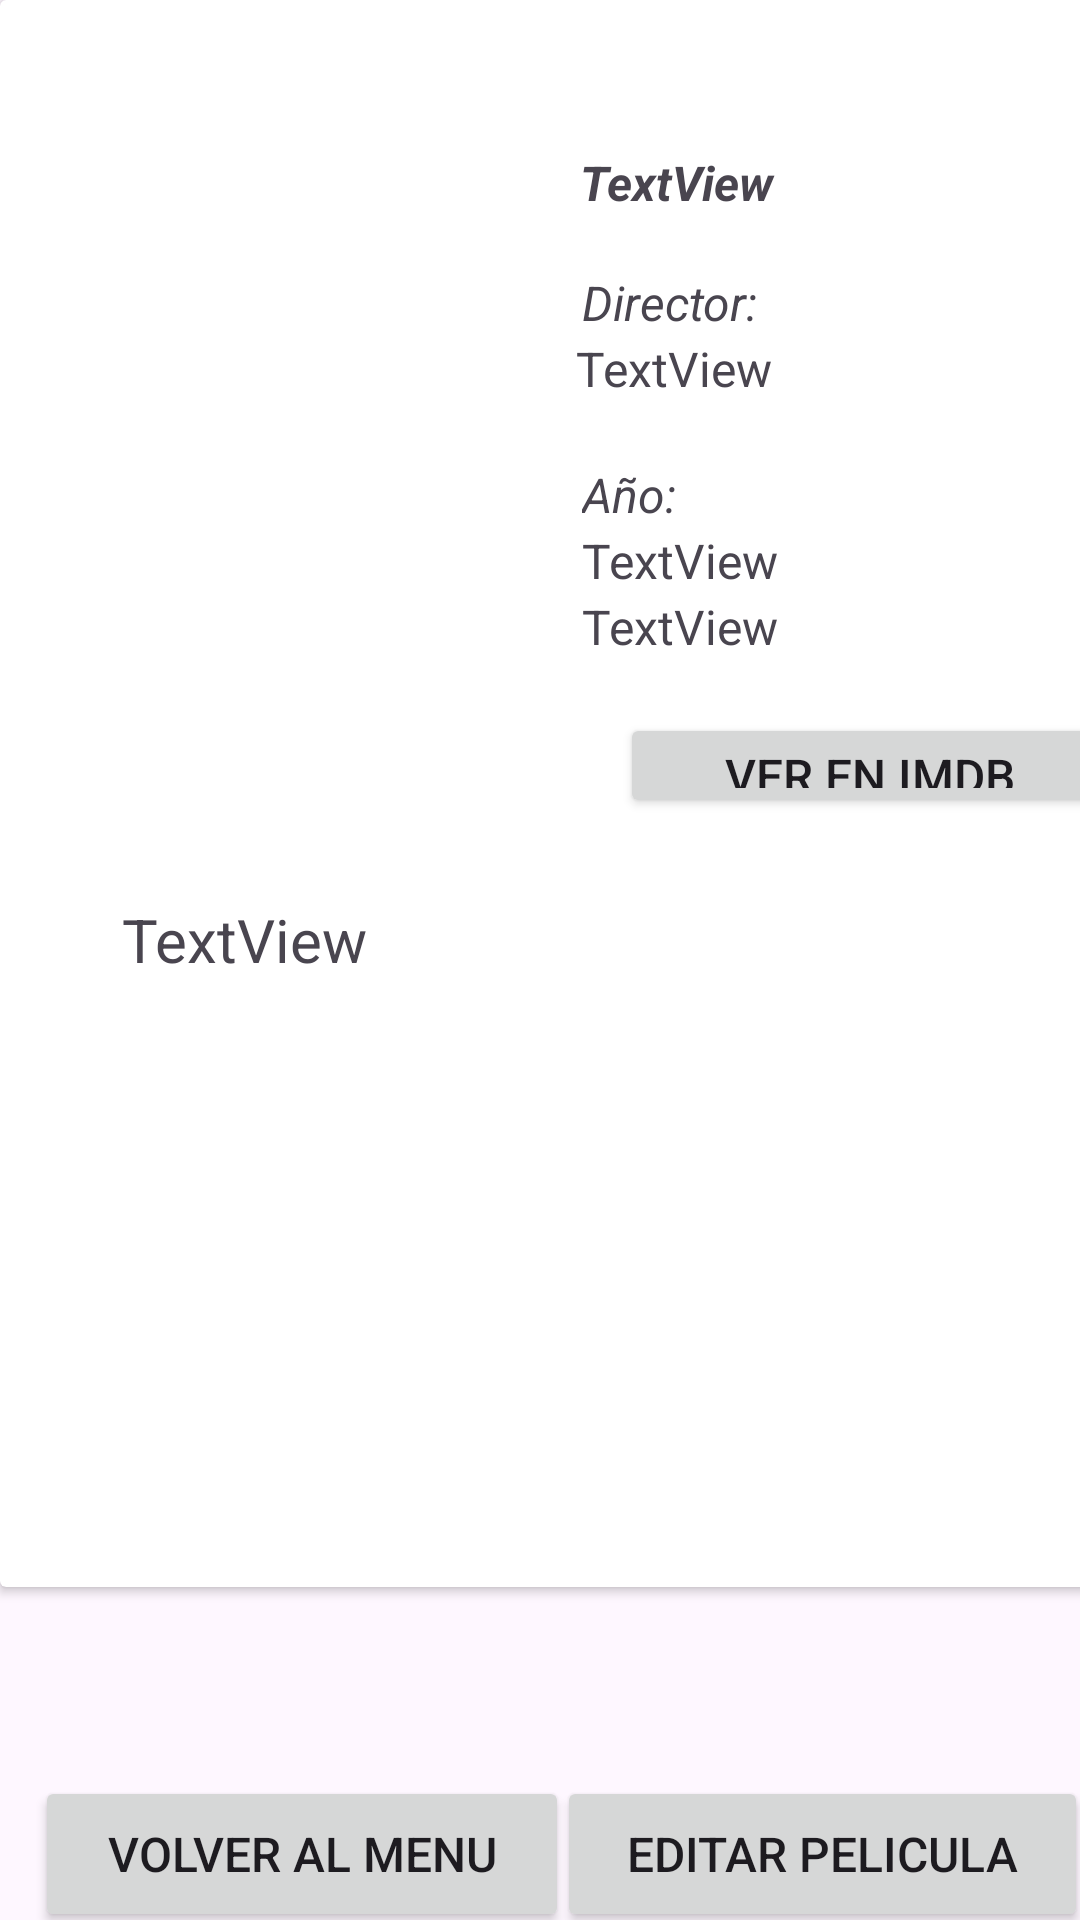

Reconstruct the res/layout file that produces this screen, plus the resources it refers to.
<!-- AndroidManifest.xml: application theme Theme.FilmotecaDanielGarcia -->
<!-- res/layout/film_data_activity.xml -->
<?xml version="1.0" encoding="utf-8"?>
<androidx.constraintlayout.widget.ConstraintLayout xmlns:android="http://schemas.android.com/apk/res/android"
    xmlns:app="http://schemas.android.com/apk/res-auto"
    xmlns:tools="http://schemas.android.com/tools"
    android:layout_width="match_parent"
    android:layout_height="match_parent"
    tools:context=".FilmDataActivity">

    <androidx.cardview.widget.CardView
        android:id="@+id/cardView"
        android:layout_width="410dp"
        android:layout_height="529dp"
        app:layout_constraintBottom_toBottomOf="parent"
        app:layout_constraintEnd_toEndOf="parent"
        app:layout_constraintHorizontal_bias="0.0"
        app:layout_constraintStart_toStartOf="parent"
        app:layout_constraintTop_toTopOf="parent"
        app:layout_constraintVertical_bias="0.0">

        <androidx.constraintlayout.widget.ConstraintLayout
            android:layout_width="412dp"
            android:layout_height="match_parent">

            <ImageView
                android:id="@+id/imgPeli"
                android:layout_width="148dp"
                android:layout_height="227dp"
                android:background="#FFFFFF"
                app:layout_constraintBottom_toBottomOf="parent"
                app:layout_constraintEnd_toEndOf="parent"
                app:layout_constraintHorizontal_bias="0.117"
                app:layout_constraintStart_toStartOf="parent"
                app:layout_constraintTop_toTopOf="parent"
                app:layout_constraintVertical_bias="0.152"
                tools:srcCompat="@tools:sample/avatars" />

            <TextView
                android:id="@+id/txtNumAnyo"
                android:layout_width="88dp"
                android:layout_height="22dp"
                android:text="TextView"
                android:textSize="16dp"
                app:layout_constraintBottom_toBottomOf="parent"
                app:layout_constraintEnd_toEndOf="parent"
                app:layout_constraintHorizontal_bias="0.103"
                app:layout_constraintStart_toEndOf="@+id/imgPeli"
                app:layout_constraintTop_toBottomOf="@+id/txtAnyo"
                app:layout_constraintVertical_bias="0.0" />

            <TextView
                android:id="@+id/txtDirector"
                android:layout_width="157dp"
                android:layout_height="22dp"
                android:layout_marginStart="12dp"
                android:text="@string/Director"
                android:textSize="16dp"
                android:textStyle="italic"
                app:layout_constraintBottom_toBottomOf="parent"
                app:layout_constraintEnd_toEndOf="parent"
                app:layout_constraintHorizontal_bias="0.046"
                app:layout_constraintStart_toEndOf="@+id/imgPeli"
                app:layout_constraintTop_toBottomOf="@+id/txtNomPelicula"
                app:layout_constraintVertical_bias="0.0" />

            <TextView
                android:id="@+id/txtNomDirector"
                android:layout_width="191dp"
                android:layout_height="42dp"
                android:text="TextView"
                android:textSize="16dp"
                app:layout_constraintBottom_toBottomOf="parent"
                app:layout_constraintEnd_toEndOf="parent"
                app:layout_constraintHorizontal_bias="0.312"
                app:layout_constraintStart_toEndOf="@+id/imgPeli"
                app:layout_constraintTop_toBottomOf="@+id/txtDirector"
                app:layout_constraintVertical_bias="0.0" />

            <TextView
                android:id="@+id/txtFormatoGenero"
                android:layout_width="159dp"
                android:layout_height="28dp"
                android:text="TextView"
                android:textSize="16dp"
                app:layout_constraintBottom_toBottomOf="parent"
                app:layout_constraintEnd_toEndOf="parent"
                app:layout_constraintHorizontal_bias="0.202"
                app:layout_constraintStart_toEndOf="@+id/imgPeli"
                app:layout_constraintTop_toBottomOf="@+id/txtNumAnyo"
                app:layout_constraintVertical_bias="0.0" />

            <TextView
                android:id="@+id/txtAnyo"
                android:layout_width="157dp"
                android:layout_height="22dp"
                android:layout_marginStart="12dp"
                android:text="@string/Anyo"
                android:textSize="16dp"
                android:textStyle="italic"
                app:layout_constraintBottom_toBottomOf="parent"
                app:layout_constraintEnd_toEndOf="parent"
                app:layout_constraintHorizontal_bias="0.046"
                app:layout_constraintStart_toEndOf="@+id/imgPeli"
                app:layout_constraintTop_toBottomOf="@+id/txtNomDirector"
                app:layout_constraintVertical_bias="0.0" />

            <Button
                android:id="@+id/btnWebIMDB"
                android:layout_width="167dp"
                android:layout_height="35dp"
                android:insetTop="0dp"
                android:insetBottom="0dp"
                android:text="@string/IMDB"
                android:textSize="16dp"
                app:cornerRadius="0dp"
                app:layout_constraintBottom_toBottomOf="parent"
                app:layout_constraintEnd_toEndOf="parent"
                app:layout_constraintHorizontal_bias="0.844"
                app:layout_constraintStart_toStartOf="parent"
                app:layout_constraintTop_toBottomOf="@+id/txtFormatoGenero"
                app:layout_constraintVertical_bias="0.044" />

            <TextView
                android:id="@+id/txtNomPelicula"
                android:layout_width="180dp"
                android:layout_height="40dp"
                android:text="TextView"
                android:textSize="16dp"
                android:textStyle="bold|italic"
                app:layout_constraintBottom_toBottomOf="parent"
                app:layout_constraintEnd_toEndOf="parent"
                app:layout_constraintHorizontal_bias="0.27"
                app:layout_constraintStart_toEndOf="@+id/imgPeli"
                app:layout_constraintTop_toTopOf="parent"
                app:layout_constraintVertical_bias="0.102" />

            <TextView
                android:id="@+id/txtComentario"
                android:layout_width="324dp"
                android:layout_height="96dp"
                android:layout_marginTop="27dp"
                android:maxLines="4"
                android:scrollbars="vertical"
                android:text="TextView"
                android:textSize="20dp"
                app:layout_constraintBottom_toBottomOf="parent"
                app:layout_constraintEnd_toEndOf="parent"
                app:layout_constraintHorizontal_bias="0.462"
                app:layout_constraintStart_toStartOf="parent"
                app:layout_constraintTop_toBottomOf="@+id/btnWebIMDB"
                app:layout_constraintVertical_bias="0.0" />

        </androidx.constraintlayout.widget.ConstraintLayout>
    </androidx.cardview.widget.CardView>

    <Button
        android:id="@+id/btnVolverMenu"
        android:layout_width="178dp"
        android:layout_height="52dp"
        android:layout_marginTop="72dp"
        android:insetTop="0dp"
        android:insetBottom="0dp"
        android:paddingLeft="0dp"
        android:paddingRight="0dp"
        android:text="@string/volverInicio"
        android:textSize="16dp"
        app:cornerRadius="0dp"
        app:layout_constraintBottom_toBottomOf="parent"
        app:layout_constraintEnd_toEndOf="parent"
        app:layout_constraintHorizontal_bias="0.064"
        app:layout_constraintStart_toStartOf="parent"
        app:layout_constraintTop_toBottomOf="@+id/cardView"
        app:layout_constraintVertical_bias="0.708" />

    <Button
        android:id="@+id/btnEditar"
        android:layout_width="177dp"
        android:layout_height="52dp"
        android:layout_marginTop="72dp"
        android:insetTop="0dp"
        android:insetBottom="0dp"
        android:paddingLeft="0dp"
        android:paddingRight="0dp"
        android:text="@string/editar"
        android:textSize="16dp"
        app:cornerRadius="0dp"
        app:layout_constraintBottom_toBottomOf="parent"
        app:layout_constraintEnd_toEndOf="parent"
        app:layout_constraintHorizontal_bias="0.609"
        app:layout_constraintStart_toEndOf="@+id/btnVolverMenu"
        app:layout_constraintTop_toBottomOf="@+id/cardView"
        app:layout_constraintVertical_bias="0.705" />

</androidx.constraintlayout.widget.ConstraintLayout>
<!-- resources referenced by this layout -->
<resources>
  <string name="Anyo">Año:</string>
  <string name="Director">Director:</string>
  <string name="IMDB">VER EN IMDB</string>
  <string name="editar">EDITAR PELICULA</string>
  <string name="volverInicio">VOLVER AL MENU</string>
  <style name="Theme.FilmotecaDanielGarcia" parent="Base.Theme.FilmotecaDanielGarcia" />
  <style name="Base.Theme.FilmotecaDanielGarcia" parent="Theme.Material3.DayNight">
          
          
      </style>
</resources>
